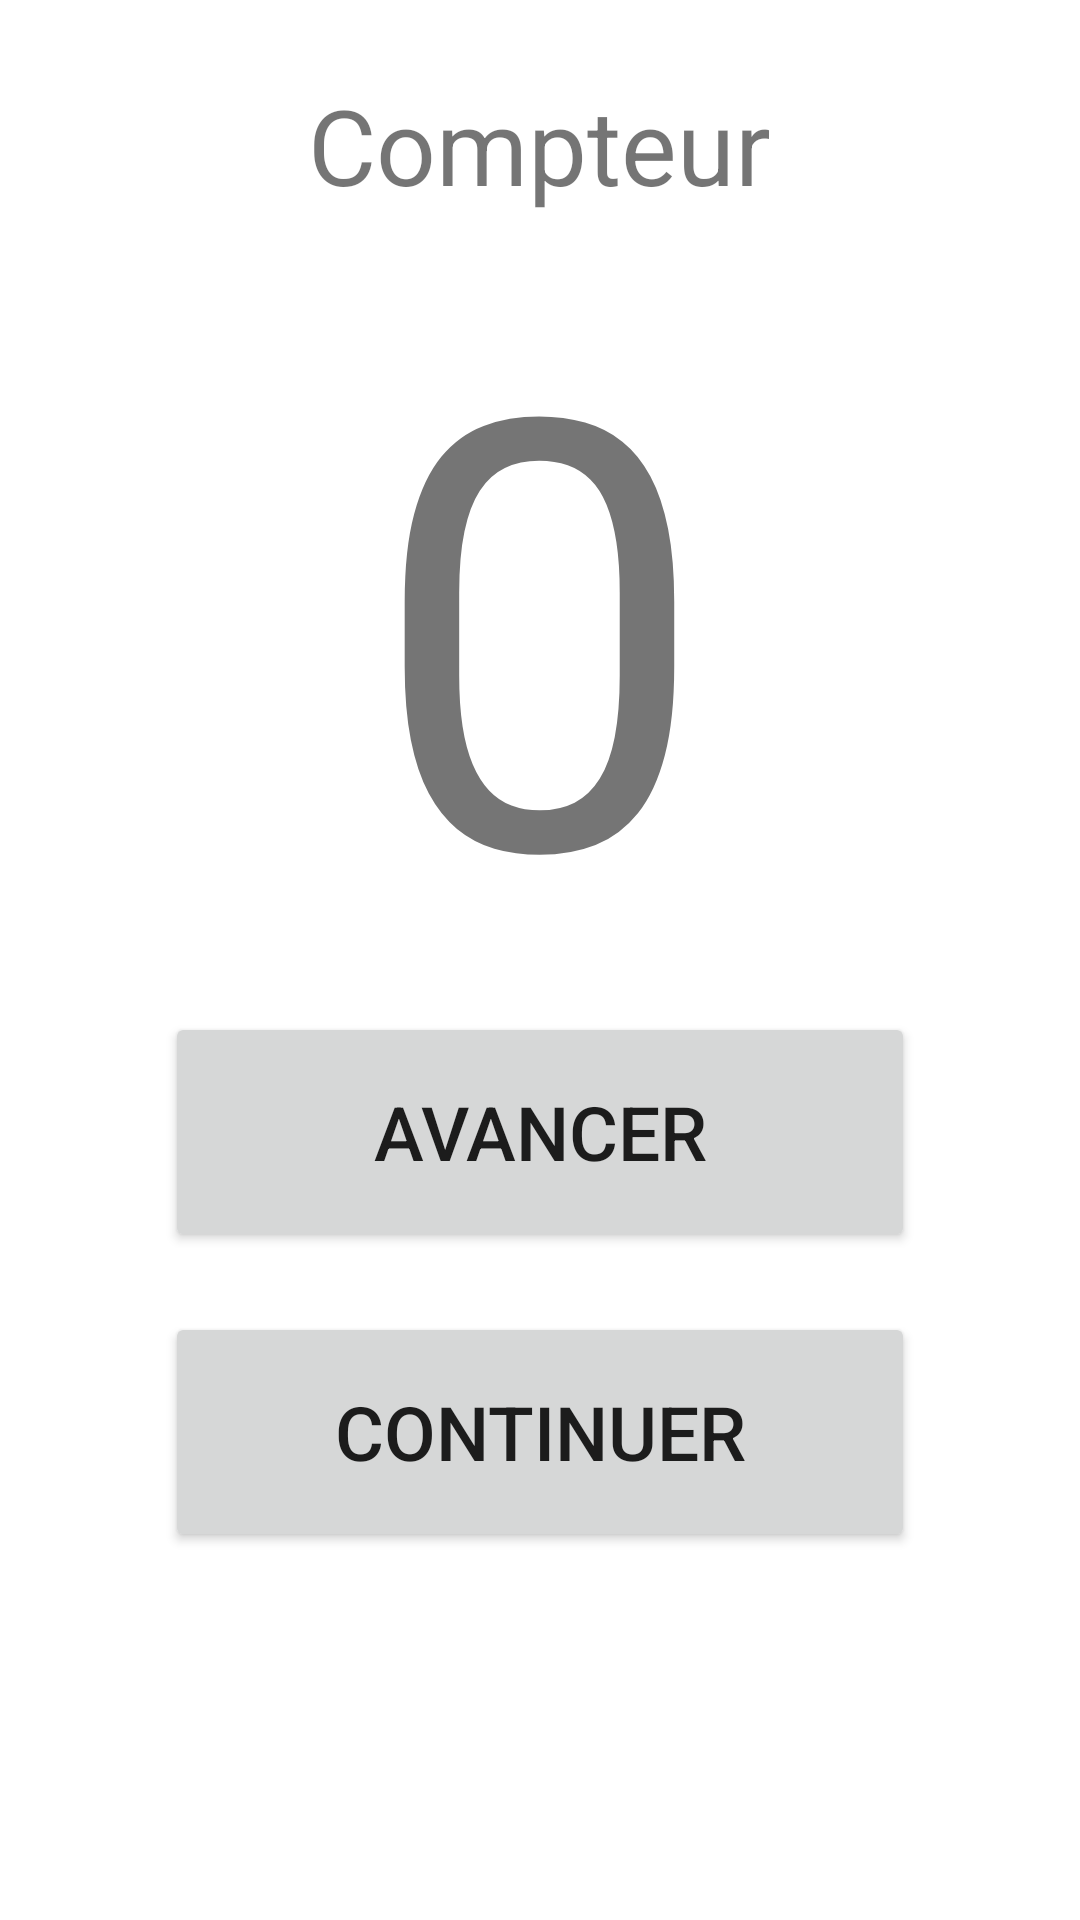

Produce the Android XML layout that renders to this screen, including the resource entries it uses.
<!-- AndroidManifest.xml: application theme Theme.Compteur -->
<!-- res/layout/activity_main.xml -->
<?xml version="1.0" encoding="utf-8"?>
<LinearLayout xmlns:android="http://schemas.android.com/apk/res/android"
    xmlns:app="http://schemas.android.com/apk/res-auto"
    xmlns:tools="http://schemas.android.com/tools"
    android:layout_width="match_parent"
    android:layout_height="match_parent"
    tools:context=".MainActivity"
    android:orientation="vertical"
    android:gravity="center_horizontal">
    <TextView
        android:id="@+id/textView"
        android:layout_width="wrap_content"
        android:layout_height="wrap_content"
        app:layout_constraintBottom_toBottomOf="parent"
        app:layout_constraintLeft_toLeftOf="parent"
        app:layout_constraintRight_toRightOf="parent"
        app:layout_constraintTop_toTopOf="parent"
        android:text="Compteur"
        android:textSize="35dp"
        android:layout_marginTop="25dp"/>
    <TextView
        android:id="@+id/counter"
        android:layout_width="wrap_content"
        android:layout_height="wrap_content"
        android:text="0"
        app:layout_constraintBottom_toBottomOf="parent"
        app:layout_constraintLeft_toLeftOf="parent"
        app:layout_constraintRight_toRightOf="parent"
        app:layout_constraintTop_toTopOf="parent"
        android:textSize="200dp"/>

    <Button
        android:id="@+id/buttonAction"
        android:layout_width="250dp"
        android:layout_height="80dp"
        android:text="Avancer"
        android:textSize="25dp"/>

    <Button
        android:id="@+id/buttonPlus"
        android:layout_width="250dp"
        android:layout_height="80dp"
        android:text="Continuer"
        android:textSize="25dp"
        android:layout_marginTop="20dp"/>

</LinearLayout>
<!-- resources referenced by this layout -->
<resources>
  <style name="Theme.Compteur" parent="Theme.MaterialComponents.DayNight.DarkActionBar">
          
          <item name="colorPrimary">@color/purple_500</item>
          <item name="colorPrimaryVariant">@color/purple_700</item>
          <item name="colorOnPrimary">@color/white</item>
          
          <item name="colorSecondary">@color/teal_200</item>
          <item name="colorSecondaryVariant">@color/teal_700</item>
          <item name="colorOnSecondary">@color/black</item>
          
          <item name="android:statusBarColor" tools:targetApi="l">?attr/colorPrimaryVariant</item>
          
      </style>
  <!-- not gathered from this repository: default colours our renderer supplied (Android Studio template values) -->
  <color name="purple_500">#FF6200EE</color>
  <color name="purple_700">#FF3700B3</color>
  <color name="teal_200">#FF03DAC5</color>
  <color name="teal_700">#FF018786</color>
  <color name="black">#FF000000</color>
  <color name="white">#FFFFFFFF</color>
</resources>
